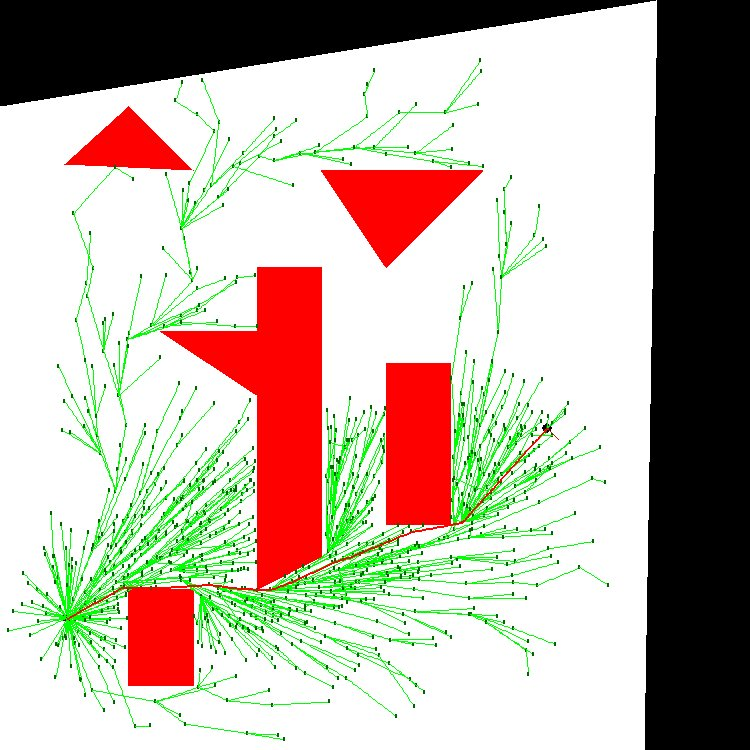

The table this chart was drawn from, first rows:
1.700000000000000000e+01, 1.000000000000000000e+01, 1.414213562373095145e+00, -7.853981633974482790e-01
1.700000000000000000e+01, 1.000000000000000000e+01, 1.414213562373095145e+00, -7.853981633974482790e-01
1.695281640632714470e+01, 9.947707511496089339e+00, 2.000000000000000000e+00, -7.853981633974482790e-01
1.690563281265428941e+01, 9.895415022992178677e+00, 2.000000000000000000e+00, -7.853981633974482790e-01
1.685844921898143411e+01, 9.843122534488268016e+00, 2.000000000000000000e+00, -7.853981633974482790e-01
1.681126562530858237e+01, 9.790830045984357355e+00, 2.000000000000000000e+00, -7.853981633974482790e-01
1.676408203163572708e+01, 9.738537557480446694e+00, 2.000000000000000000e+00, -7.853981633974482790e-01
1.671689843796287178e+01, 9.686245068976536032e+00, 2.000000000000000000e+00, -7.853981633974482790e-01
1.666971484429001649e+01, 9.633952580472623595e+00, 2.000000000000000000e+00, -7.853981633974482790e-01
1.662253125061716119e+01, 9.581660091968714710e+00, 2.000000000000000000e+00, -7.853981633974482790e-01
1.657534765694430590e+01, 9.529367603464802272e+00, 2.000000000000000000e+00, -7.853981633974482790e-01
1.652816406327145415e+01, 9.477075114960891611e+00, 2.000000000000000000e+00, -7.853981633974482790e-01
1.648098046959859886e+01, 9.424782626456980950e+00, 2.000000000000000000e+00, -7.853981633974482790e-01
1.643379687592574356e+01, 9.372490137953070288e+00, 2.000000000000000000e+00, -7.853981633974482790e-01
1.638661328225288827e+01, 9.320197649449159627e+00, 2.000000000000000000e+00, -7.853981633974482790e-01
1.633942968858003297e+01, 9.267905160945248966e+00, 2.000000000000000000e+00, -7.853981633974482790e-01
1.629224609490717768e+01, 9.215612672441338304e+00, 2.000000000000000000e+00, -7.853981633974482790e-01
1.624506250123432238e+01, 9.163320183937427643e+00, 2.000000000000000000e+00, -7.853981633974482790e-01
1.619787890756147064e+01, 9.111027695433516982e+00, 2.000000000000000000e+00, -7.853981633974482790e-01
1.615069531388861535e+01, 9.058735206929606321e+00, 2.000000000000000000e+00, -7.853981633974482790e-01
1.610351172021576005e+01, 9.006442718425695659e+00, 2.000000000000000000e+00, -7.853981633974482790e-01
1.605632812654290476e+01, 8.954150229921784998e+00, 2.000000000000000000e+00, -7.853981633974482790e-01
1.600914453287004946e+01, 8.901857741417874337e+00, 2.000000000000000000e+00, -7.853981633974482790e-01
1.596196093919719594e+01, 8.849565252913961899e+00, 2.000000000000000000e+00, -7.853981633974482790e-01
1.591477734552434065e+01, 8.797272764410053014e+00, 2.000000000000000000e+00, -7.853981633974482790e-01
1.586759375185148713e+01, 8.744980275906140577e+00, 2.000000000000000000e+00, -7.853981633974482790e-01
1.582041015817863183e+01, 8.692687787402229915e+00, 2.000000000000000000e+00, -7.853981633974482790e-01
1.577322656450577654e+01, 8.640395298898319254e+00, 2.000000000000000000e+00, -7.853981633974482790e-01
1.572604297083292302e+01, 8.588102810394408593e+00, 2.000000000000000000e+00, -7.853981633974482790e-01
1.567885937716006772e+01, 8.535810321890497931e+00, 2.000000000000000000e+00, -7.853981633974482790e-01
1.563167578348721243e+01, 8.483517833386587270e+00, 2.000000000000000000e+00, -7.853981633974482790e-01
1.558449218981435891e+01, 8.431225344882676609e+00, 2.000000000000000000e+00, -7.853981633974482790e-01
1.553730859614150361e+01, 8.378932856378765948e+00, 2.000000000000000000e+00, -7.853981633974482790e-01
1.549012500246864832e+01, 8.326640367874855286e+00, 2.000000000000000000e+00, -7.853981633974482790e-01
1.544294140879579480e+01, 8.274347879370944625e+00, 2.000000000000000000e+00, -7.853981633974482790e-01
1.539575781512293950e+01, 8.222055390867033964e+00, 2.000000000000000000e+00, -7.853981633974482790e-01
1.534857422145008421e+01, 8.169762902363123303e+00, 2.000000000000000000e+00, -7.853981633974482790e-01
1.530139062777723069e+01, 8.117470413859212641e+00, 2.000000000000000000e+00, -7.853981633974482790e-01
1.525420703410437540e+01, 8.065177925355301980e+00, 2.000000000000000000e+00, -7.853981633974482790e-01
1.520702344043152010e+01, 8.012885436851391319e+00, 2.000000000000000000e+00, -7.853981633974482790e-01
1.515983984675866481e+01, 7.960592948347479769e+00, 2.000000000000000000e+00, -7.853981633974482790e-01
1.511265625308581129e+01, 7.908300459843569108e+00, 2.000000000000000000e+00, -7.853981633974482790e-01
1.506547265941295599e+01, 7.856007971339658447e+00, 2.000000000000000000e+00, -7.853981633974482790e-01
1.501828906574010247e+01, 7.803715482835747785e+00, 2.000000000000000000e+00, -7.853981633974482790e-01
1.497110547206724718e+01, 7.751422994331836236e+00, 2.000000000000000000e+00, -7.853981633974482790e-01
1.492392187839439188e+01, 7.699130505827925575e+00, 2.000000000000000000e+00, -7.853981633974482790e-01
1.487673828472153659e+01, 7.646838017324014913e+00, 2.000000000000000000e+00, -7.853981633974482790e-01
1.482955469104868307e+01, 7.594545528820104252e+00, 2.000000000000000000e+00, -7.853981633974482790e-01
1.478237109737582777e+01, 7.542253040316193591e+00, 2.000000000000000000e+00, -7.853981633974482790e-01
1.473518750370297248e+01, 7.489960551812282930e+00, 2.000000000000000000e+00, -7.853981633974482790e-01
1.468800391003011896e+01, 7.437668063308372268e+00, 2.000000000000000000e+00, -7.853981633974482790e-01
1.464082031635726366e+01, 7.385375574804461607e+00, 2.000000000000000000e+00, -7.853981633974482790e-01
1.459363672268440837e+01, 7.333083086300550946e+00, 2.000000000000000000e+00, -7.853981633974482790e-01
1.454645312901155485e+01, 7.280790597796640284e+00, 2.000000000000000000e+00, -7.853981633974482790e-01
1.449926953533869955e+01, 7.228498109292728735e+00, 2.000000000000000000e+00, -7.853981633974482790e-01
1.445208594166584426e+01, 7.176205620788818074e+00, 2.000000000000000000e+00, -7.853981633974482790e-01
1.440490234799299074e+01, 7.123913132284907412e+00, 2.000000000000000000e+00, -7.853981633974482790e-01
1.435771875432013545e+01, 7.071620643780996751e+00, 1.414213562373095145e+00, -7.853981633974482790e-01
1.428892342976068086e+01, 7.059093798359985961e+00, 2.000000000000000000e+00, -7.853981633974482790e-01
1.422012810520122628e+01, 7.046566952938974282e+00, 2.000000000000000000e+00, -7.853981633974482790e-01
1.415133278064177169e+01, 7.034040107517963492e+00, 2.000000000000000000e+00, -7.853981633974482790e-01
... 189 more rows
